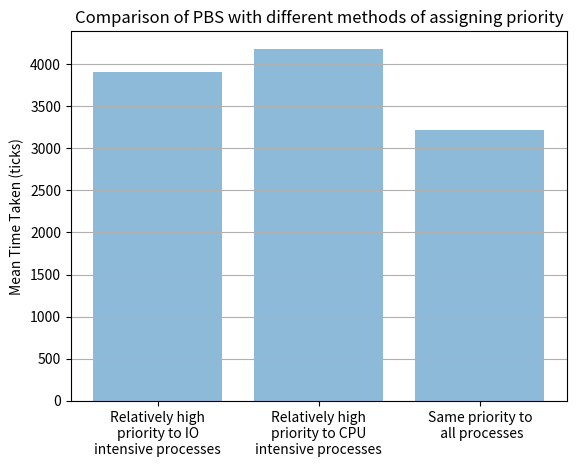

The script that saved this image:
import matplotlib.pyplot as plt 



# Build the plot
fig, ax = plt.subplots()

schedulingAlgos = ['Relatively high\npriority to IO\nintensive processes', 'Relatively high\npriority to CPU\nintensive processes', 'Same priority to\n all processes']
x_pos = [0, 1, 2]
meanTicksTaken = [3905, 4181, 3215]



ax.bar(x_pos, meanTicksTaken, align='center', alpha=0.5)
ax.set_ylabel('Mean Time Taken (ticks)')
ax.set_xticks(x_pos)
ax.set_xticklabels(schedulingAlgos)
ax.set_title('Comparison of PBS with different methods of assigning priority')
ax.yaxis.grid(True)

# Save the figure and show
# plt.tight_layout()
plt.savefig('pbs_plot.png')
# plt.show()
plt.close(fig)
